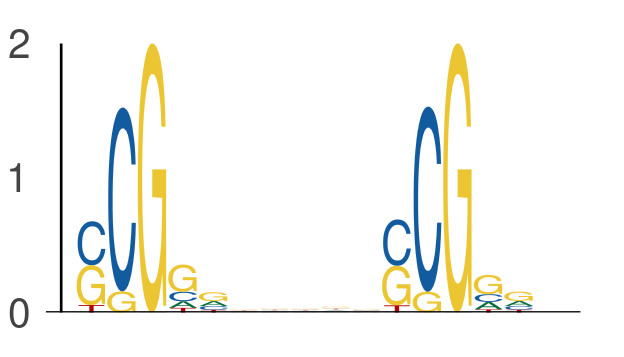

The table this chart was drawn from, first rows:
seq_index, start_position, end_position, is_reversed_complement
6689, 50, 55, 0
6689, 60, 65, 0
5377, 47, 52, 0
5377, 57, 62, 0
6818, 8, 13, 0
6818, 18, 23, 0
7517, 41, 46, 0
7517, 51, 56, 0
6977, 50, 55, 0
6977, 60, 65, 0
5839, 23, 28, 0
5839, 33, 38, 0
1044, 29, 34, 0
1044, 39, 44, 0
1044, 39, 44, 0
1044, 49, 54, 0
2139, 29, 34, 0
2139, 39, 44, 0
3791, 19, 24, 0
3791, 29, 34, 0
3791, 21, 26, 0
3791, 31, 36, 0
6282, 59, 64, 0
6282, 69, 74, 0
6000, 10, 15, 0
6000, 20, 25, 0
4124, 16, 21, 0
4124, 26, 31, 0
722, 16, 21, 0
722, 26, 31, 0
3446, 45, 50, 0
3446, 55, 60, 0
4876, 39, 44, 0
4876, 49, 54, 0
7332, 61, 66, 0
7332, 71, 76, 0
7875, 58, 63, 0
7875, 68, 73, 0
4605, 41, 46, 0
4605, 51, 56, 0
4442, 21, 26, 0
4442, 31, 36, 0
709, 44, 49, 0
709, 54, 59, 0
3459, 13, 18, 0
3459, 23, 28, 0
3459, 45, 50, 0
3459, 55, 60, 0
1941, 26, 31, 0
1941, 36, 41, 0
7048, 18, 23, 0
7048, 28, 33, 0
7776, 22, 27, 0
7776, 32, 37, 0
5752, 7, 12, 0
5752, 17, 22, 0
6893, 59, 64, 0
6893, 69, 74, 0
6951, 65, 70, 0
6951, 75, 80, 0
... 856 more rows
